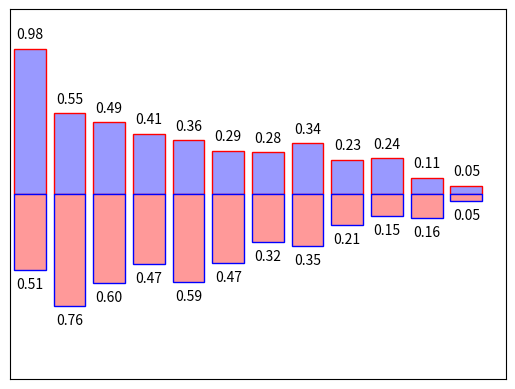

Here is the Python script that generated this plot:
import matplotlib.pyplot as plt
import numpy as np

n = 12
X = np.arange(n)
Y1 = (1 - X/float(n)) * np.random.uniform(0.5, 1.0, n)
Y2 = (1 - X/float(n)) * np.random.uniform(0.5, 1.0, n)

plt.bar(X, +Y1, facecolor='#9999ff', edgecolor='red')
plt.bar(X, -Y2, facecolor='#ff9999', edgecolor='blue')

plt.xlim(-.5, n)
plt.xticks(())
plt.ylim(-1.25, 1.25)
plt.yticks(())

for x, y in zip(X, Y1):
    plt.text(x, y+0.05, '%.2f' % y, ha='center', va='bottom')

for x, y in zip(X, Y2):
    plt.text(x, -y-0.05, '%.2f' % y, ha='center', va='top')

plt.show()